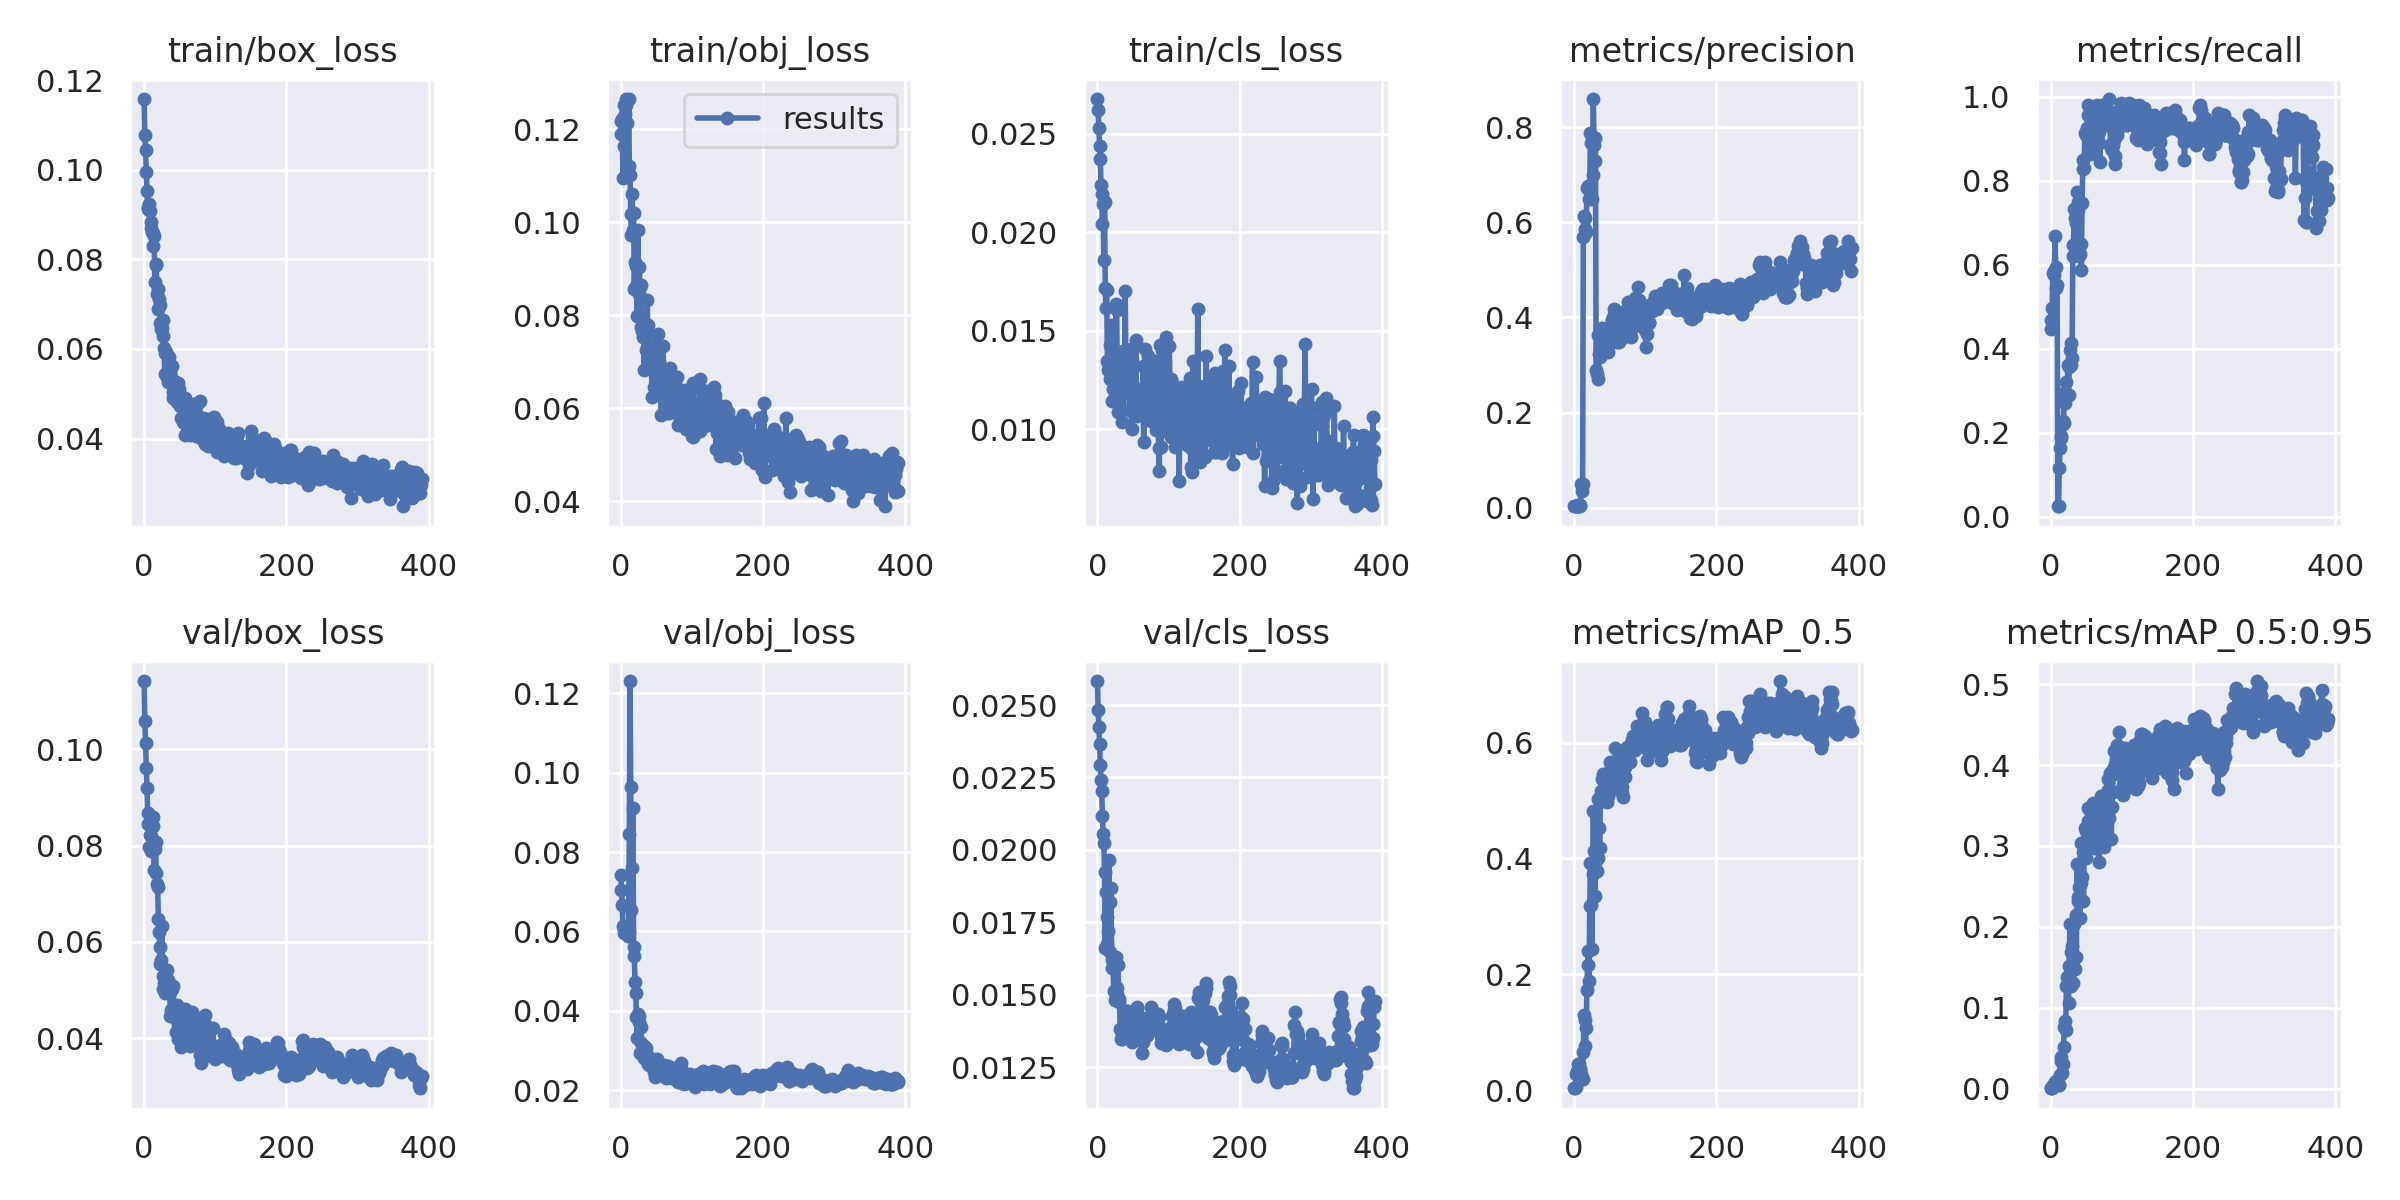

The table this chart was drawn from, first rows:
epoch, train/box_loss, train/obj_loss, train/cls_loss, metrics/precision, metrics/recall, metrics/mAP_0.5, metrics/mAP_0.5:0.95, val/box_loss, val/obj_loss, val/cls_loss, x/lr0, x/lr1, x/lr2
0, 0.1158, 0.119, 0.02676, 0.003083, 0.4473, 0.003495, 0.0005337, 0.1142, 0.07435, 0.02583, 0.0937, 0.0007, 0.0007
1, 0.1078, 0.1219, 0.02618, 0.003296, 0.4677, 0.003933, 0.0007808, 0.1058, 0.07042, 0.02484, 0.0865, 0.001499, 0.001499
2, 0.1044, 0.1223, 0.02528, 0.003414, 0.4966, 0.005073, 0.0008116, 0.1013, 0.06669, 0.02424, 0.0793, 0.002295, 0.002295
3, 0.09956, 0.1096, 0.02435, 0.004107, 0.5816, 0.02823, 0.003961, 0.09614, 0.06138, 0.02364, 0.07209, 0.003091, 0.003091
4, 0.09522, 0.1251, 0.02372, 0.004068, 0.5765, 0.03335, 0.004117, 0.09189, 0.05959, 0.02293, 0.06488, 0.003885, 0.003885
5, 0.0912, 0.1164, 0.02241, 0.00433, 0.585, 0.02686, 0.005082, 0.08666, 0.06051, 0.02242, 0.05768, 0.004677, 0.004677
6, 0.09172, 0.1233, 0.02192, 0.004882, 0.6684, 0.0451, 0.008874, 0.08455, 0.06105, 0.02205, 0.05047, 0.005467, 0.005467
7, 0.09233, 0.1265, 0.02043, 0.004286, 0.5952, 0.04528, 0.009934, 0.07977, 0.06096, 0.02118, 0.04326, 0.006256, 0.006256
8, 0.0909, 0.1253, 0.02143, 0.003883, 0.5459, 0.03615, 0.005122, 0.08221, 0.06055, 0.02054, 0.03604, 0.007044, 0.007044
9, 0.0869, 0.1214, 0.01861, 0.005824, 0.551, 0.03521, 0.006176, 0.0819, 0.06004, 0.02026, 0.02883, 0.00783, 0.00783
10, 0.08843, 0.1106, 0.02154, 0.04983, 0.02551, 0.02748, 0.005594, 0.07878, 0.05885, 0.01923, 0.02161, 0.008614, 0.008614
11, 0.08603, 0.1265, 0.01717, 0.03439, 0.02551, 0.01941, 0.004156, 0.08014, 0.05987, 0.01663, 0.0144, 0.009397, 0.009397
12, 0.08294, 0.1121, 0.01616, 0.04909, 0.1157, 0.01961, 0.00501, 0.08595, 0.08449, 0.01854, 0.009881, 0.009881, 0.009881
13, 0.08581, 0.1101, 0.01704, 0.5693, 0.1633, 0.06579, 0.01639, 0.08414, 0.1231, 0.01677, 0.009881, 0.009881, 0.009881
14, 0.08511, 0.1019, 0.01348, 0.6123, 0.1939, 0.1301, 0.03938, 0.07495, 0.09643, 0.01768, 0.009871, 0.009871, 0.009871
15, 0.07496, 0.09723, 0.01298, 0.6095, 0.1888, 0.1207, 0.03375, 0.07938, 0.06541, 0.01721, 0.009861, 0.009861, 0.009861
16, 0.07905, 0.106, 0.0131, 0.587, 0.2194, 0.07632, 0.01925, 0.08076, 0.0759, 0.01965, 0.009851, 0.009851, 0.009851
17, 0.07867, 0.09839, 0.01427, 0.5787, 0.2296, 0.1069, 0.03027, 0.07434, 0.09108, 0.0182, 0.009842, 0.009842, 0.009842
18, 0.07219, 0.1019, 0.01253, 0.6723, 0.2245, 0.1732, 0.05187, 0.07191, 0.05596, 0.01648, 0.009832, 0.009832, 0.009832
19, 0.06893, 0.08563, 0.0153, 0.6769, 0.2959, 0.216, 0.07584, 0.07135, 0.0537, 0.01868, 0.009822, 0.009822, 0.009822
20, 0.07332, 0.09144, 0.01145, 0.6716, 0.2719, 0.2407, 0.08408, 0.06468, 0.04732, 0.0162, 0.009812, 0.009812, 0.009812
21, 0.0711, 0.09049, 0.014, 0.6495, 0.2873, 0.1877, 0.07241, 0.06202, 0.04454, 0.01595, 0.009802, 0.009802, 0.009802
22, 0.06977, 0.08636, 0.01204, 0.6776, 0.3214, 0.3173, 0.1266, 0.05888, 0.03838, 0.01595, 0.009792, 0.009792, 0.009792
23, 0.06572, 0.07988, 0.01341, 0.7882, 0.2908, 0.3927, 0.1384, 0.05545, 0.03304, 0.01514, 0.009782, 0.009782, 0.009782
24, 0.06434, 0.09825, 0.0132, 0.7659, 0.3622, 0.3192, 0.1331, 0.05624, 0.03925, 0.01609, 0.009772, 0.009772, 0.009772
25, 0.06475, 0.08451, 0.01196, 0.6491, 0.2908, 0.2445, 0.106, 0.06329, 0.03871, 0.01482, 0.009762, 0.009762, 0.009762
26, 0.06655, 0.09033, 0.01635, 0.699, 0.3575, 0.374, 0.1517, 0.0529, 0.03728, 0.01632, 0.009753, 0.009753, 0.009753
27, 0.06283, 0.08613, 0.01605, 0.8592, 0.398, 0.4813, 0.2033, 0.05028, 0.02946, 0.01504, 0.009743, 0.009743, 0.009743
28, 0.06017, 0.08652, 0.01282, 0.7632, 0.4133, 0.4132, 0.1695, 0.05151, 0.03579, 0.01523, 0.009733, 0.009733, 0.009733
29, 0.05439, 0.07745, 0.0109, 0.729, 0.3622, 0.3343, 0.127, 0.05282, 0.03185, 0.01605, 0.009723, 0.009723, 0.009723
30, 0.059, 0.07662, 0.01139, 0.7768, 0.3796, 0.3918, 0.1762, 0.04941, 0.02946, 0.01485, 0.009713, 0.009713, 0.009713
31, 0.05942, 0.0754, 0.01215, 0.2885, 0.6208, 0.4087, 0.1631, 0.0506, 0.03003, 0.01475, 0.009703, 0.009703, 0.009703
32, 0.05369, 0.07836, 0.01104, 0.2816, 0.6463, 0.3787, 0.1307, 0.05425, 0.03103, 0.01384, 0.009693, 0.009693, 0.009693
33, 0.05495, 0.06828, 0.01306, 0.3621, 0.7338, 0.5023, 0.204, 0.05144, 0.02811, 0.01348, 0.009683, 0.009683, 0.009683
34, 0.05271, 0.07592, 0.01178, 0.2716, 0.7126, 0.3999, 0.1478, 0.05204, 0.02995, 0.01349, 0.009673, 0.009673, 0.009673
35, 0.05818, 0.07252, 0.01035, 0.3239, 0.699, 0.4527, 0.2152, 0.05058, 0.03061, 0.01365, 0.009663, 0.009663, 0.009663
36, 0.05441, 0.07615, 0.01396, 0.3162, 0.733, 0.4184, 0.1633, 0.04965, 0.0294, 0.01358, 0.009654, 0.009654, 0.009654
37, 0.05482, 0.08319, 0.01229, 0.3352, 0.7738, 0.5052, 0.278, 0.04459, 0.02741, 0.01379, 0.009644, 0.009644, 0.009644
38, 0.05356, 0.07791, 0.01248, 0.3283, 0.7313, 0.5157, 0.2369, 0.0459, 0.02656, 0.01359, 0.009634, 0.009634, 0.009634
39, 0.05625, 0.07201, 0.01702, 0.3778, 0.75, 0.537, 0.2321, 0.0502, 0.02815, 0.01374, 0.009624, 0.009624, 0.009624
40, 0.05048, 0.06976, 0.01335, 0.3272, 0.6208, 0.5465, 0.2493, 0.04543, 0.02634, 0.0142, 0.009614, 0.009614, 0.009614
41, 0.04901, 0.07202, 0.01244, 0.3375, 0.6259, 0.5076, 0.2112, 0.05091, 0.0271, 0.01444, 0.009604, 0.009604, 0.009604
42, 0.05282, 0.07022, 0.01212, 0.3591, 0.6497, 0.4989, 0.2546, 0.04442, 0.02669, 0.01444, 0.009594, 0.009594, 0.009594
43, 0.05065, 0.06967, 0.01288, 0.3545, 0.5867, 0.5167, 0.3038, 0.0444, 0.0279, 0.01421, 0.009584, 0.009584, 0.009584
44, 0.05152, 0.06243, 0.01328, 0.3325, 0.7483, 0.5198, 0.2621, 0.04674, 0.02627, 0.01438, 0.009574, 0.009574, 0.009574
45, 0.05192, 0.07206, 0.01097, 0.3766, 0.8275, 0.5048, 0.2926, 0.04132, 0.02786, 0.01398, 0.009564, 0.009564, 0.009564
46, 0.04809, 0.07387, 0.01177, 0.3332, 0.8503, 0.4979, 0.2325, 0.04688, 0.0264, 0.01365, 0.009555, 0.009555, 0.009555
47, 0.05023, 0.06464, 0.01406, 0.327, 0.8316, 0.5073, 0.2866, 0.04304, 0.02451, 0.01393, 0.009545, 0.009545, 0.009545
48, 0.05243, 0.07055, 0.01003, 0.3539, 0.9133, 0.5278, 0.322, 0.03981, 0.02335, 0.01348, 0.009535, 0.009535, 0.009535
49, 0.05097, 0.07063, 0.01328, 0.3446, 0.9082, 0.5144, 0.2854, 0.04163, 0.02429, 0.01337, 0.009525, 0.009525, 0.009525
50, 0.04731, 0.06422, 0.01086, 0.3807, 0.9167, 0.5445, 0.3188, 0.04076, 0.02377, 0.01369, 0.009515, 0.009515, 0.009515
51, 0.04781, 0.07136, 0.0108, 0.3724, 0.9269, 0.5659, 0.3103, 0.04248, 0.02774, 0.01374, 0.009505, 0.009505, 0.009505
52, 0.04448, 0.07606, 0.01319, 0.3715, 0.9796, 0.5592, 0.3474, 0.03812, 0.02437, 0.01365, 0.009495, 0.009495, 0.009495
53, 0.04862, 0.07218, 0.01159, 0.3955, 0.9558, 0.5641, 0.3311, 0.04035, 0.02473, 0.01386, 0.009485, 0.009485, 0.009485
54, 0.04758, 0.07021, 0.01451, 0.3951, 0.8827, 0.5467, 0.3296, 0.04329, 0.02624, 0.01418, 0.009475, 0.009475, 0.009475
55, 0.04359, 0.06898, 0.01085, 0.4014, 0.8639, 0.542, 0.3186, 0.0436, 0.02585, 0.01458, 0.009465, 0.009465, 0.009465
56, 0.04801, 0.06593, 0.01069, 0.4183, 0.8827, 0.5505, 0.3204, 0.04375, 0.02534, 0.01456, 0.009456, 0.009456, 0.009456
57, 0.04074, 0.05853, 0.01104, 0.4154, 0.9031, 0.557, 0.3224, 0.04391, 0.02605, 0.01406, 0.009446, 0.009446, 0.009446
58, 0.0491, 0.06522, 0.01175, 0.4145, 0.9068, 0.5911, 0.3246, 0.04604, 0.02557, 0.01359, 0.009436, 0.009436, 0.009436
59, 0.04615, 0.0733, 0.01143, 0.3831, 0.932, 0.5645, 0.353, 0.04217, 0.02504, 0.01368, 0.009426, 0.009426, 0.009426
... 331 more rows
